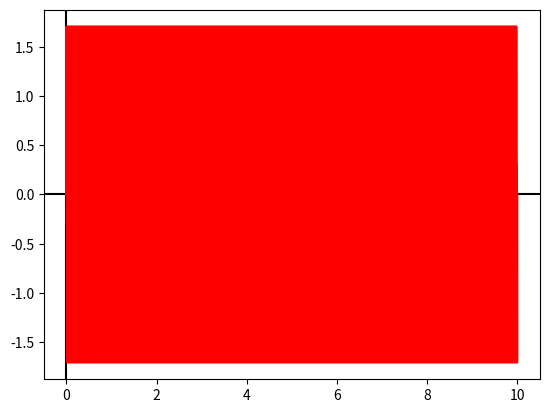
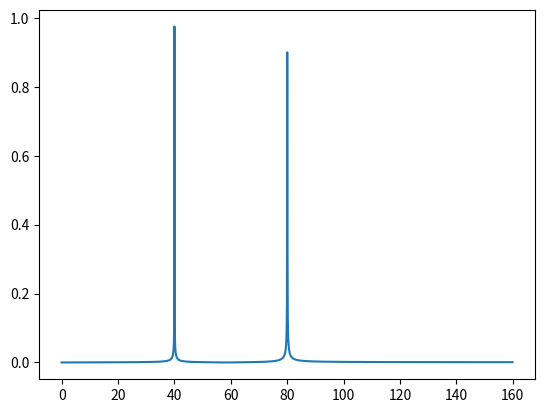

Recreate these plots in Python, in order.
from scipy.fft import fft, ifft
import numpy as np
import matplotlib.pyplot as plt


# Sets the number of samples to be used in the dft (Discrete Fourier Transform)
numSamples = 3200

# Sets the frequency (the spacing) of the samples in the dft
sampleFrequency = 320 ** -1

# Creates what essentially becomes the rgbVal-axis for the dft
basis = np.linspace(0, sampleFrequency * numSamples, num=numSamples + 1)


# frequency components for square wave below. Each element in the array is an array
# of length two where the first element is the amplitude  of the wave and the second is the
# frequency of the wave.
freqComps = [[1, 80], [1, 40]]

# creates a signal with components listed in the variable freqComps
x = sum([i[0] * np.sin(basis * 2 * np.pi * i[1]) for i in freqComps])

# takes the left side of the discrete Fourier Transform
y = fft(x)[:numSamples // 2]

# takes the inverse Fourier Transform of y, expected to result in rgbVal.
yinv = ifft(y)

# Simply sets the colors to be used when graphing
c = {"red": (255, 0, 0),
     "green": (0, 255, 0),
     "blue": (0, 0, 255),
     "yellow": (255, 238, 0),
     "black": (0, 0, 0)}
for i in c:
    c[i] = [x / 255 for x in c[i]]

# Plots the axes and the graph of the signal to be analyzed
plt.axhline(y=0, color=c["black"])
plt.axvline(x=0, color=c["black"])
plt.plot(basis, x, color=c["red"])


# plt.plot(basis[:numSamples//2], np.real(yinv) / 2 - 2, ".")  # Inverse Inverse FTT
# fourierGraphs = [(np.abs(y), "green"), (np.real(y), "blue"), (np.imag(y), "yellow"), (np.zeros(numSamples), "black")]

# Creates a linear space ?????????????????
xAxis = np.linspace(0, sampleFrequency ** -1, num=numSamples + 1)[:numSamples // 2]

# Graphs the Fourier Transform. Has to multiply by two since the other half of the transform
# is cut off. Divides by numSamples because the number of samples increases the magnitude.
yAxis = np.abs(y) * 2 / numSamples

# Creates a second window for the results of the dft on the signal displayed
# in the first window.
axes2 = plt.figure().add_subplot()
axes2.plot(xAxis, yAxis)

plt.show()
